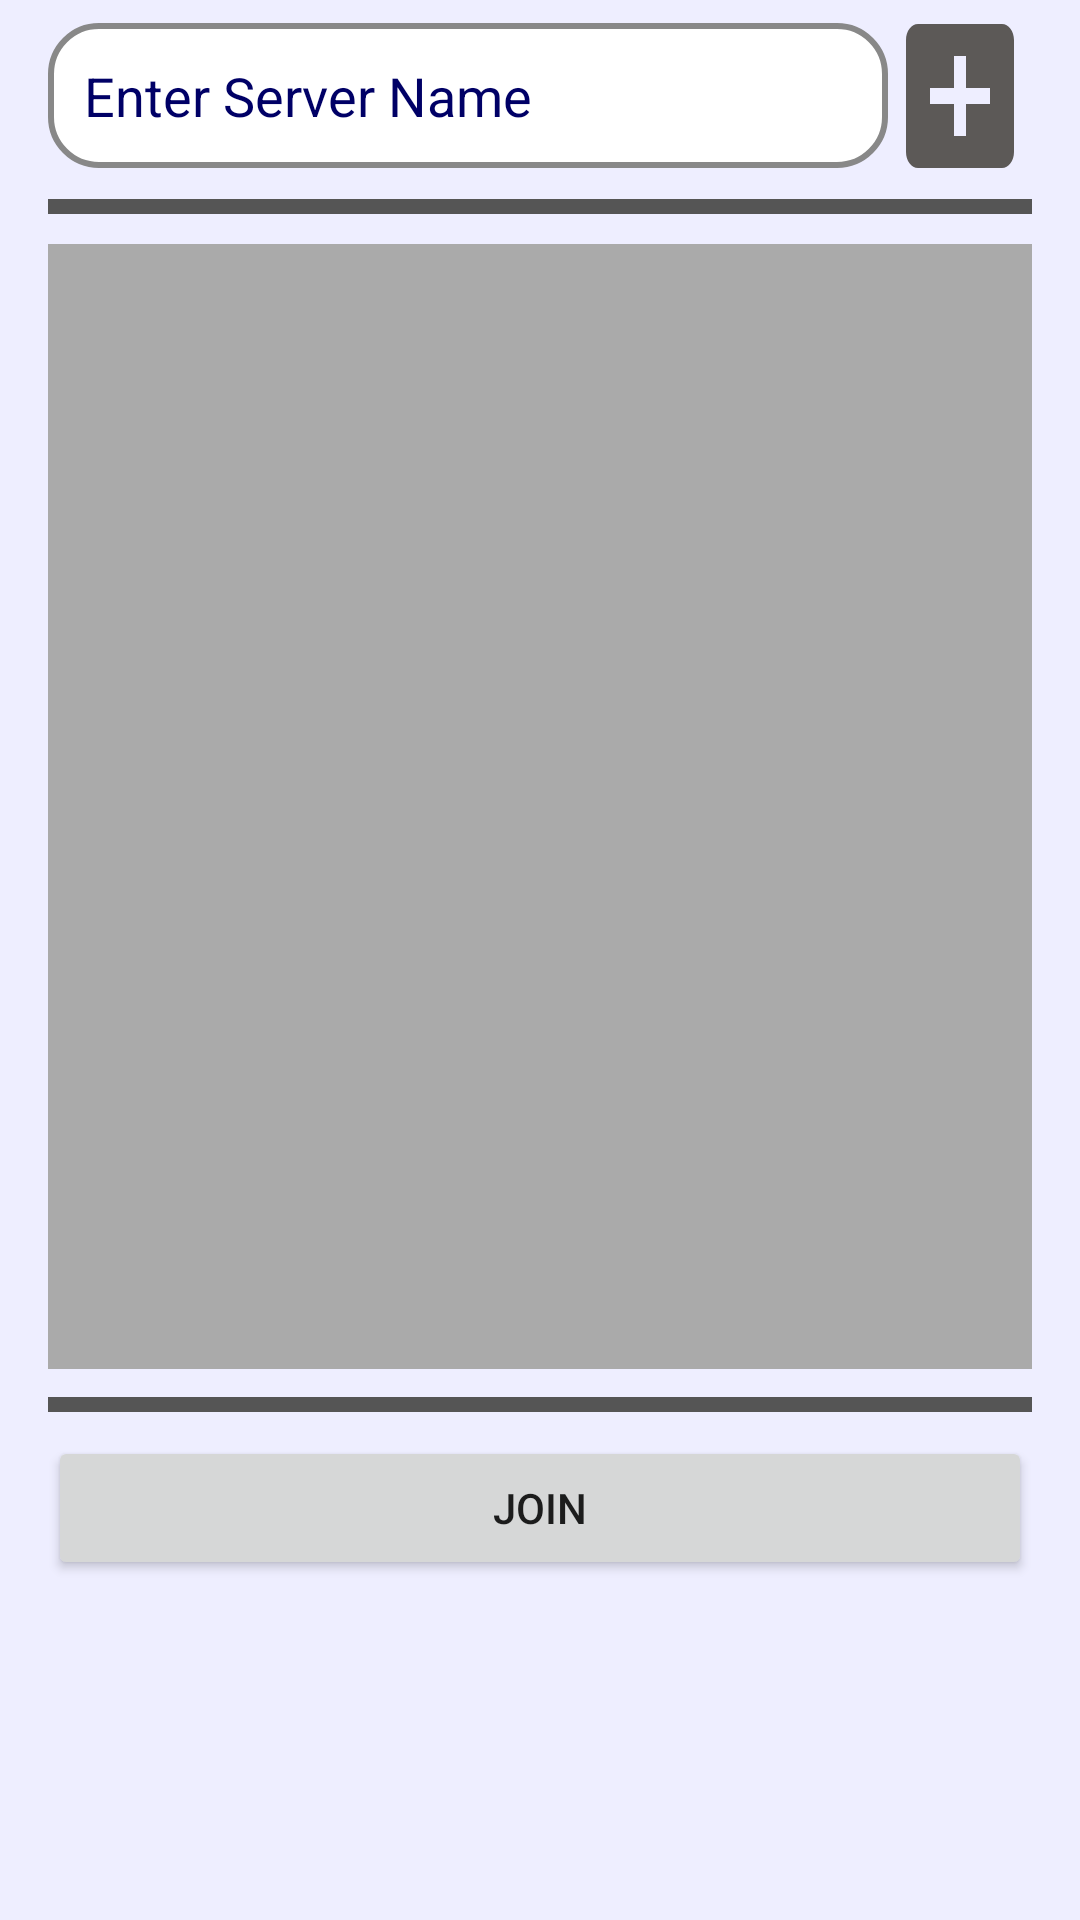

This screen was rendered from an Android layout file. Write that file and the resources it references.
<!-- AndroidManifest.xml: application theme AppTheme -->
<!-- res/layout/activity_servers.xml -->
<?xml version="1.0" encoding="utf-8"?>
<android.support.constraint.ConstraintLayout xmlns:android="http://schemas.android.com/apk/res/android"
    xmlns:tools="http://schemas.android.com/tools"
    android:id="@+id/ID_activity_main"
    android:layout_width="match_parent"
    android:layout_height="match_parent"
    android:fitsSystemWindows="true"
    android:gravity="center"
    tools:context=".Main"
    android:background="@color/colorBackground">

    <ScrollView
        android:layout_width="match_parent"
        android:layout_height="match_parent"
        android:clipToPadding="false"
        android:fillViewport="true"
        tools:layout_editor_absoluteX="0dp"
        tools:layout_editor_absoluteY="41dp">
        
        <LinearLayout
            android:layout_width="match_parent"
            android:layout_height="wrap_content"
            android:orientation="vertical"
            android:paddingBottom="@dimen/activity_padding"
            android:paddingLeft="@dimen/activity_padding"
            android:paddingRight="@dimen/activity_padding"
            android:weightSum="1">


            
            <LinearLayout
                android:id="@+id/btn_list"
                android:layout_width="match_parent"
                android:layout_height="wrap_content"
                android:layout_marginBottom="@dimen/button_margin"
                android:focusable="true"
                android:focusableInTouchMode="true"
                android:orientation="horizontal"
                android:padding="@dimen/none"
                android:weightSum="4"
                >


                
                <EditText
                    android:id="@+id/server_search"
                    android:layout_width="match_parent"
                    android:layout_height="wrap_content"
                    android:layout_gravity="center_vertical"
                    android:layout_margin="@dimen/none"
                    android:layout_weight="3"
                    android:background="@drawable/input"
                    android:ems="12"
                    android:inputType="text"
                    android:nextFocusLeft="@id/btn_list"
                    android:nextFocusUp="@id/btn_list"
                    android:padding="@dimen/input_padding"
                    android:selectAllOnFocus="true"
                    android:singleLine="true"
                    android:text="@string/input_server"
                    android:textColor="@color/colorInput"
                    android:textColorHighlight="@color/colorInputHighlight"
                    android:textSize="@dimen/input_text"
                    android:windowSoftInputMode="stateHidden" />
                
                <Button
                    android:id="@+id/ID_btn_server"
                    android:layout_width="64dp"
                    android:layout_height="64dp"
                    android:layout_gravity="center_vertical"
                    android:layout_margin="@dimen/none"
                    android:layout_weight="1"
                    android:background="@drawable/add_server_button"
                    android:padding="@dimen/none" />

            </LinearLayout>
            
            <ImageView
                android:layout_width="match_parent"
                android:layout_height="5dp"
                android:layout_marginTop="-20dp"
                android:layout_gravity="top"
                android:background="#555555"
                android:orientation="horizontal"
                android:padding="@dimen/none"></ImageView>
            
            <LinearLayout
                android:id="@+id/btn_list"
                android:layout_width="match_parent"
                android:layout_height="375dp"
                android:layout_marginBottom="@dimen/button_margin"
                android:focusable="true"
                android:focusableInTouchMode="true"
                android:orientation="horizontal"
                android:background="#AAAAAA"
                android:layout_marginTop="10dp"
                android:padding="@dimen/none"
                android:weightSum="4">



            </LinearLayout>
            
            <ImageView
                android:layout_width="match_parent"
                android:layout_height="5dp"
                android:layout_gravity="top"
                android:layout_marginTop="-13dp"
                android:background="#555555"
                android:orientation="horizontal"
                android:padding="@dimen/none"></ImageView>

            <Button
                android:id="@+id/join_button"
                android:layout_width="match_parent"
                android:layout_marginTop="8dp"
                android:layout_height="wrap_content"
                android:contentDescription="This is the join button for the server listings"
                android:text="Join"
                tools:text="Join" />


        </LinearLayout>
    </ScrollView>

</android.support.constraint.ConstraintLayout>
<!-- resources referenced by this layout -->
<resources>
  <color name="colorBackground">#EEEEFF</color>
  <color name="colorInput">#000066</color>
  <color name="colorInputHighlight">#AAAAFF</color>
  <dimen name="activity_padding">16dp</dimen>
  <dimen name="button_margin">22dp</dimen>
  <dimen name="input_padding">12dp</dimen>
  <dimen name="input_text">18sp</dimen>
  <dimen name="none">0dp</dimen>
  <!-- drawable add_server_button (drawable) -->
  <vector android:height="24dp" android:tint="#5C5957"
      android:viewportHeight="24.0" android:viewportWidth="24.0"
      android:width="24dp" xmlns:android="http://schemas.android.com/apk/res/android">
      <path android:fillColor="#FF000000" android:pathData="M19,3L5,3c-1.11,0 -2,0.9 -2,2v14c0,1.1 0.89,2 2,2h14c1.1,0 2,-0.9 2,-2L21,5c0,-1.1 -0.9,-2 -2,-2zM17,13h-4v4h-2v-4L7,13v-2h4L11,7h2v4h4v2z"/>
  </vector>
  <!-- drawable input (drawable) -->
  <?xml version="1.0" encoding="utf-8"?>
  <selector xmlns:android="http://schemas.android.com/apk/res/android">
      <item>
          <shape android:shape="rectangle">
              <corners
                  android:radius="@dimen/button_sq_rad"/>
              <stroke
                  android:width="@dimen/input_border"
                  android:color="@color/colorInputBorder"/>
              <solid
                  android:color="@color/colorInputBack" />
          </shape>
      </item>
  </selector>
  <string name="input_server">Enter Server Name</string>
  <style name="AppTheme" parent="Theme.AppCompat.Light.NoActionBar">
          <item name="colorPrimary">@color/colorPrimary</item>
          <item name="colorPrimaryDark">@color/colorPrimaryDark</item>
          <item name="colorAccent">@color/colorAccent</item>
          <item name="colorControlNormal">@color/colorButton</item>
          <item name="android:background">@color/colorBackground</item>
  
          <item name="windowActionBar">false</item>
          <item name="windowNoTitle">true</item>
      </style>
  <dimen name="button_sq_rad">16dp</dimen>
  <dimen name="input_border">2dp</dimen>
  <color name="colorInputBorder">#888888</color>
  <color name="colorInputBack">#FFFFFF</color>
  <color name="colorPrimary">#3F51B5</color>
  <color name="colorPrimaryDark">#303F9F</color>
  <color name="colorAccent">#0000FF</color>
  <color name="colorButton">#FFFFFF</color>
</resources>
